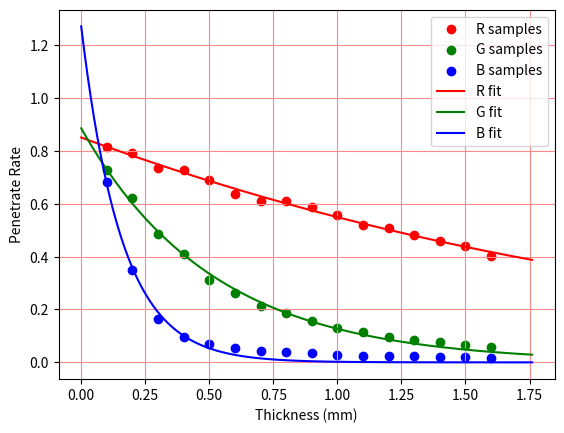

Write Python code to recreate this figure.
import numpy as np

from scipy.optimize import curve_fit
import matplotlib.pyplot as plt

class Filament:

    refra_index = 1.65
    k1 = 0.11
    k2 = 0.65

    @staticmethod
    def KMrates(K : np.ndarray, S : np.ndarray, thickness : float) -> tuple[np.ndarray, np.ndarray]:
        # K stands for absorption coefficient, S stands for scattering coefficient
        # T_KM is the penetrate rate, R_KM is the reflectance

        T_KM = np.zeros(3, dtype=float)
        R_KM = np.zeros(3, dtype=float)

        for i in range(3):
            a = K[i] + S[i]
            sigma = np.sqrt(K[i] * (K[i] + 2 * S[i]))

            # Numerically stable computation
            if sigma < 1e-6:  # sigma ≈ 0
                T_KM[i] = 1.0 / (1.0 + a * thickness)
                R_KM[i] = S[i] * thickness / (1.0 + a * thickness)
            else:
                sigma_x = sigma * thickness
                cosh_val = np.cosh(sigma_x)
                sinh_val = np.sinh(sigma_x)
                D = sigma * cosh_val + a * sinh_val
                T_KM[i] = sigma / D
                R_KM[i] = S[i] * sinh_val / D

        return T_KM, R_KM

    @staticmethod
    def SaundersonCorrection(T_KM : np.ndarray, R_KM : np.ndarray, k1 : float, k2 : float) -> tuple[np.ndarray, np.ndarray]:
        # k1 is the reflectance of the surface, k2 is the reflectance of the inner boundary

        T_m = np.zeros(3, dtype=float)
        R_m = np.zeros(3, dtype=float)

        for i in range(3):
            # Apply Saunderson correction formula
            # T_m = (1 - k1) * (1 - k2) * T_KM / (1 - k2 * R_KM)
            # R_m = k1 + (1 - k1)^2 * (R_KM + k2 * T_KM^2) / (1 - k2 * R_KM)

            denominator = 1.0 - k2 * R_KM[i]
            T_m[i] = (1.0 - k1) * (1.0 - k2) * T_KM[i] / denominator
            R_m[i] = k1 + (1.0 - k1) ** 2 * (R_KM[i] + k2 * T_KM[i] ** 2) / denominator

        return T_m, R_m

    @staticmethod
    def RatesInAir(thickness, absorb_coeff, scatter_coeff, enlarge_factor):
            T_KM, R_KM = Filament.KMrates(absorb_coeff, scatter_coeff, thickness)
            T_m, R_m = Filament.SaundersonCorrection(T_KM, R_KM, Filament.k1, Filament.k2)
            return enlarge_factor * T_m, enlarge_factor * R_m

    def __init__(self, brand, name,
                 absorb_coeff = np.zeros(3, dtype=float),
                 scatter_coeff = np.zeros(3, dtype=float),
                 icon_colour = None):

        
        self.brand = brand
        self.name = name

        self.icon_colour = icon_colour

        self.absorb_coeff = absorb_coeff
        self.scatter_coeff = scatter_coeff

    @staticmethod
    def inverseGamma(x, gamma = 2.2):
        x /= 255
        return x / 12.92 if x <= 0.04045 else ((x + 0.055) / 1.055) ** gamma

    # R_temp2coff = {4000 : 1.8}
    # G_temp2coff = {4000 : 1.0}
    # B_temp2coff = {4000 : 1.4}

    R_temp2coff = {4000 : 1.0}
    G_temp2coff = {4000 : 1.0}
    B_temp2coff = {4000 : 1.0}

    @staticmethod
    def RGB2RelativeIntensity(color, gamma = 2.2, color_temp = 4000):
        return np.array([Filament.inverseGamma(color[0]) / Filament.        R_temp2coff[color_temp],
                         Filament.inverseGamma(color[1]) / Filament.G_temp2coff[color_temp],
                         Filament.inverseGamma(color[2]) / Filament.B_temp2coff[color_temp]])

    def calculateCoefficients(self, samples, shown = False, color_temp = 4000, gamma = 2.2):
        # samples is a list of [thickness, colour]
        # colour should be np.uint8 array with size 3

        def combinedCoeff(thickness, K_r, S_r, K_g, S_g, K_b, S_b, enlarge_factor_r, enlarge_factor_g, enlarge_factor_b):
            # thickness here should be an array with 3 identical copies
            # to fit all coeffs together
            length = len(thickness) // 3

            K = np.array([K_r, K_g, K_b])
            S = np.array([S_r, S_g, S_b])

            res = np.zeros((length, 3))
            for i in range(length):
                res[i], _ = Filament.RatesInAir(thickness[i], K, S, np.array([enlarge_factor_r, enlarge_factor_g, enlarge_factor_b], dtype=float))

            return res.T.flatten()

        thickness_list = []
        r_list = []
        g_list = []
        b_list = []

        for sample in samples:
            thickness_list.append(sample[0])
            intensity = Filament.RGB2RelativeIntensity(sample[1], gamma=gamma, color_temp=color_temp)
            r_list.append(intensity[0])
            g_list.append(intensity[1])
            b_list.append(intensity[2])

        reasonable_guess = [1.0, 1.0, 1.0, 1.0, 1.0, 1.0, 2.5, 2.5, 2.5]
        bounds = ([0.0, 0.0, 0.0, 0.0, 0.0, 0.0, 0.0, 0.0, 0.0],
                  [10, 10, 10, 10, 10, 10, np.inf, np.inf, np.inf])
        # constrain params to physically meaningful ranges

        MAXFEV = int(1e6)

        thickness_arr = np.asarray(thickness_list * 3, dtype=float)
        target_arr = np.asarray(r_list + g_list + b_list, dtype=float)

        coefficient, covariance = curve_fit(combinedCoeff, thickness_arr, target_arr, p0=reasonable_guess, bounds=bounds, maxfev=MAXFEV)

        r_coefficient = np.array([coefficient[0], coefficient[1], coefficient[6]])
        g_coefficient = np.array([coefficient[2], coefficient[3], coefficient[7]])
        b_coefficient = np.array([coefficient[4], coefficient[5], coefficient[8]])

        self.absorb_coeff = np.array([r_coefficient[0], g_coefficient[0], b_coefficient[0]])
        self.scatter_coeff = np.array([r_coefficient[1], g_coefficient[1], b_coefficient[1]])
        enlarge_factor = np.array([r_coefficient[2], g_coefficient[2], b_coefficient[2]])

        if self.icon_colour is None:
            tmp = (Filament.RatesInAir(100, self.absorb_coeff, self.scatter_coeff, 1))[1]
            self.icon_colour = np.uint8(tmp / np.max(tmp) * 255)

        print("R coef:", r_coefficient)
        print("G coef:", g_coefficient)
        print("B coef:", b_coefficient)
        print("absorb coeff:", self.absorb_coeff)
        print("scatter coeff:", self.scatter_coeff)
        print("icon colour:", self.icon_colour)

        if shown :
            d_sample = np.asarray(thickness_list, dtype=float)
            r_sample = np.asarray(r_list, dtype=float)
            g_sample = np.asarray(g_list, dtype=float)
            b_sample = np.asarray(b_list, dtype=float)

            d_data = np.linspace(0, np.max(d_sample) * 1.1, 1000)
            rgb_data = np.zeros((d_data.shape[0], 3), dtype=float)
            
            for i, thickness in enumerate(d_data):
                rgb_data[i], _ = Filament.RatesInAir(thickness, self.absorb_coeff, self.scatter_coeff, enlarge_factor)

            r_data = rgb_data[:, 0]
            g_data = rgb_data[:, 1]
            b_data = rgb_data[:, 2]

            plt.scatter(d_sample, r_sample, c = 'r', label='R samples')
            plt.scatter(d_sample, g_sample, c = 'g', label='G samples')
            plt.scatter(d_sample, b_sample, c = 'b', label='B samples')
            plt.plot(d_data, r_data, 'r-', label='R fit')
            plt.plot(d_data, g_data, 'g-', label='G fit')
            plt.plot(d_data, b_data, 'b-', label='B fit')
            plt.grid(color=self.icon_colour / 255)

            plt.xlabel('Thickness (mm)')
            plt.ylabel('Penetrate Rate')
            plt.legend()

            plt.show()

        return

if __name__ == '__main__':
    test_filament = Filament("test", "test")
    test_filament.calculateCoefficients([[0.1, [231, 219, 212]], [0.2, [228, 203, 153]], [0.3, [220, 180, 104]], [0.4, [219, 165, 79]], [0.5, [213, 144, 66]], [0.6, [205, 132, 57]], [0.7, [201, 119, 51]], [0.8, [201, 111, 48]], [0.9, [197, 102, 44]], [1.0, [192, 92, 40]], [1.1, [186, 86, 37]], [1.2, [184, 78, 36]], [1.3, [179, 73, 34]], [1.4, [175, 69, 33]], [1.5, [171, 65, 32]], [1.6, [164, 59, 29]]], True)
